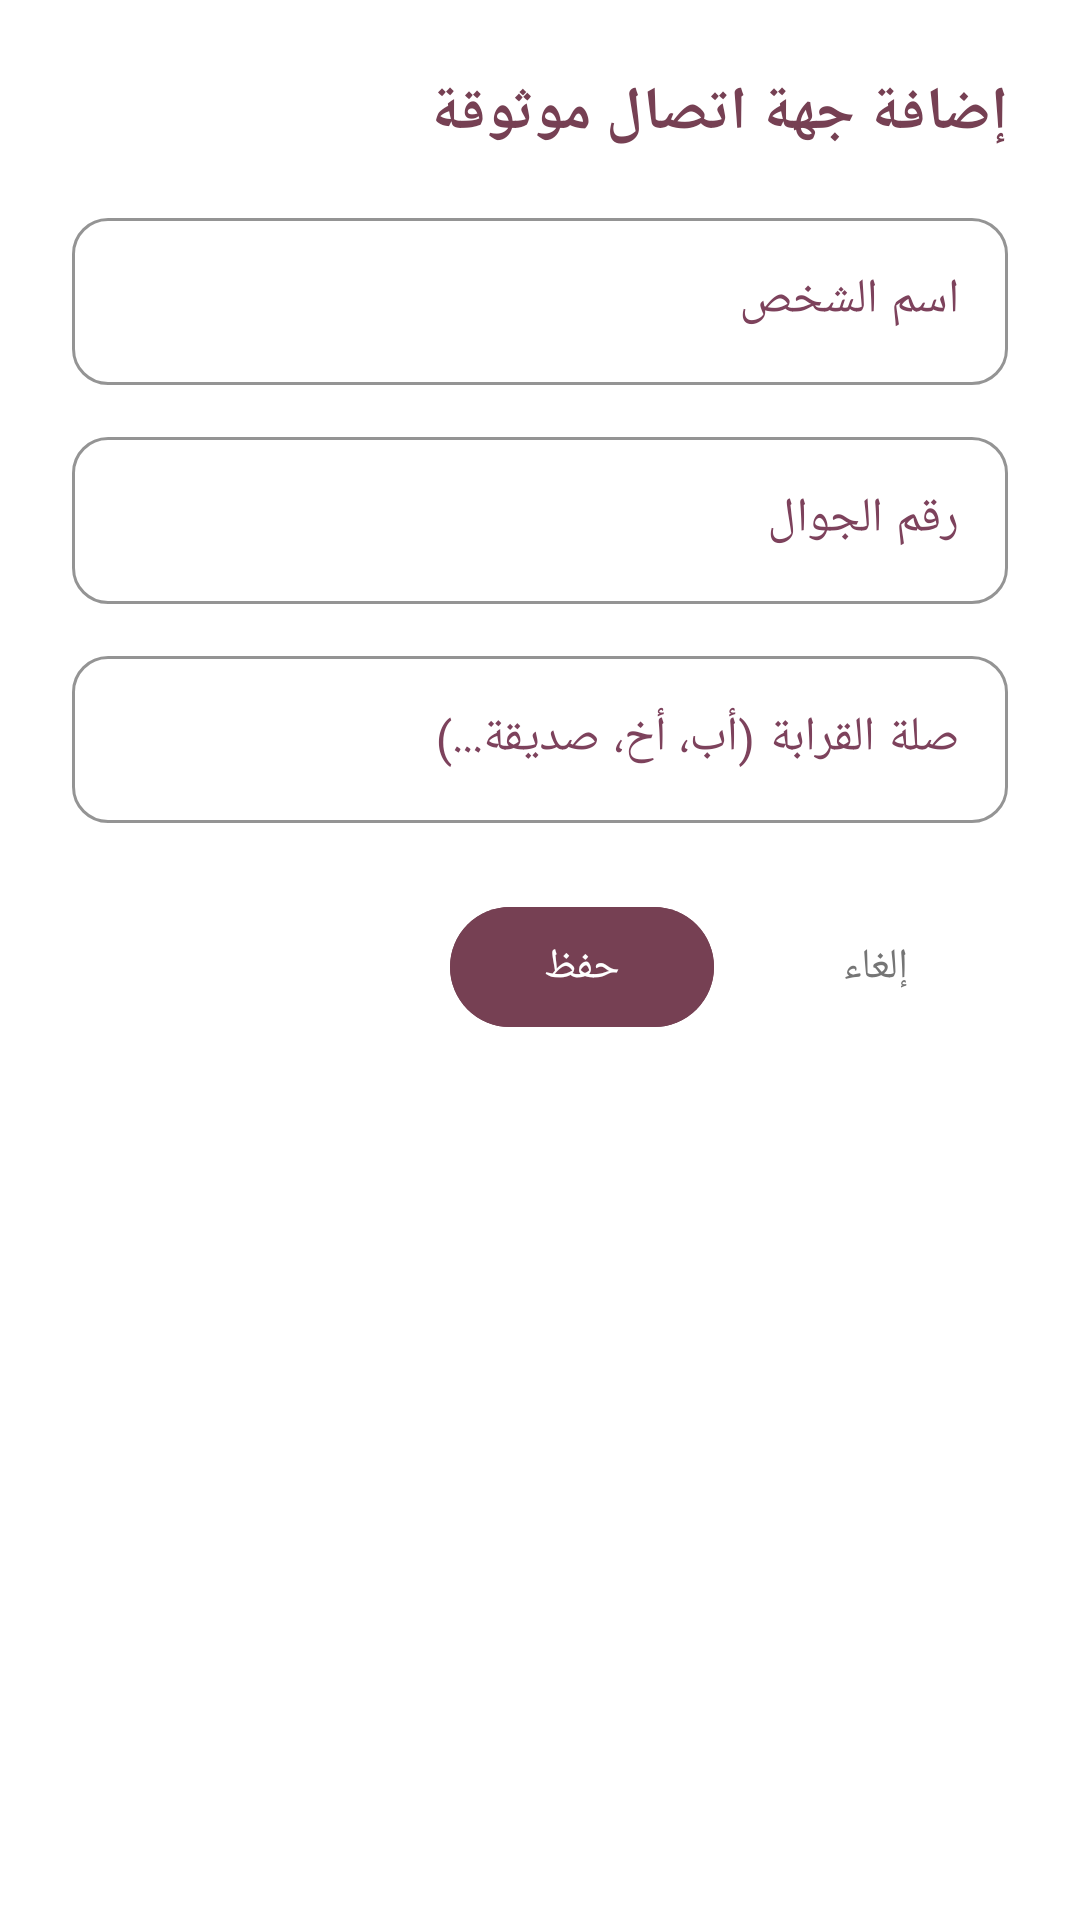

Write the Android layout XML for this screen, with the resource values it uses.
<!-- AndroidManifest.xml: application theme Theme.HerSafe -->
<!-- res/layout/dialog_add_contact.xml -->
<?xml version="1.0" encoding="utf-8"?>
<androidx.constraintlayout.widget.ConstraintLayout xmlns:android="http://schemas.android.com/apk/res/android"
    xmlns:app="http://schemas.android.com/apk/res-auto"
    xmlns:tools="http://schemas.android.com/tools"
    android:layout_width="match_parent"
    android:layout_height="match_parent"
    android:background="@color/white"
    android:layoutDirection="rtl"
    android:padding="24dp">

    
    <TextView
        android:id="@+id/tvDialogTitle"
        android:layout_width="wrap_content"
        android:layout_height="wrap_content"
        android:text="@string/add_contact_title"
        android:textColor="@color/hersafe_title"
        android:textSize="20sp"
        android:textStyle="bold"
        app:layout_constraintStart_toStartOf="parent"
        app:layout_constraintTop_toTopOf="parent" />

    
    <com.google.android.material.textfield.TextInputLayout
        android:id="@+id/tilName"
        style="@style/Widget.HerSafe.TextInputLayout"
        android:layout_width="match_parent"
        android:layout_height="wrap_content"
        android:layout_marginTop="16dp"
        android:hint="@string/hint_contact_name"
        app:layout_constraintTop_toBottomOf="@id/tvDialogTitle">

        <com.google.android.material.textfield.TextInputEditText
            android:id="@+id/etName"
            android:layout_width="match_parent"
            android:layout_height="wrap_content"
            android:inputType="textPersonName" />
    </com.google.android.material.textfield.TextInputLayout>

    
    <com.google.android.material.textfield.TextInputLayout
        android:id="@+id/tilPhone"
        style="@style/Widget.HerSafe.TextInputLayout"
        android:layout_width="match_parent"
        android:layout_height="wrap_content"
        android:layout_marginTop="12dp"
        android:hint="@string/hint_contact_number"
        app:layout_constraintTop_toBottomOf="@id/tilName">

        <com.google.android.material.textfield.TextInputEditText
            android:id="@+id/etPhone"
            android:layout_width="match_parent"
            android:layout_height="wrap_content"
            android:inputType="phone" />
    </com.google.android.material.textfield.TextInputLayout>

    
    <com.google.android.material.textfield.TextInputLayout
        android:id="@+id/tilRelation"
        style="@style/Widget.HerSafe.TextInputLayout"
        android:layout_width="match_parent"
        android:layout_height="wrap_content"
        android:layout_marginTop="12dp"
        android:hint="@string/hint_relationship"
        app:layout_constraintTop_toBottomOf="@id/tilPhone">

        <com.google.android.material.textfield.TextInputEditText
            android:id="@+id/etRelation"
            android:layout_width="match_parent"
            android:layout_height="wrap_content"
            android:inputType="text" />
    </com.google.android.material.textfield.TextInputLayout>

    
    <LinearLayout
        android:layout_width="match_parent"
        android:layout_height="wrap_content"
        android:layout_marginTop="24dp"
        android:gravity="right"
        android:orientation="horizontal"
        app:layout_constraintTop_toBottomOf="@id/tilRelation"
        tools:layout_editor_absoluteX="24dp">

        <com.google.android.material.button.MaterialButton
            android:id="@+id/btnCancel"
            style="@style/Widget.MaterialComponents.Button.TextButton"
            android:layout_width="wrap_content"
            android:layout_height="wrap_content"
            android:text="@string/btn_cancel"
            android:textColor="#757575" />

        <com.google.android.material.button.MaterialButton
            android:id="@+id/btnSave"
            android:layout_width="wrap_content"
            android:layout_height="wrap_content"
            android:layout_marginStart="10dp"
            android:backgroundTint="@color/hersafe_title"
            android:text="@string/btn_save"
            app:cornerRadius="20dp" />
    </LinearLayout>

</androidx.constraintlayout.widget.ConstraintLayout>
<!-- resources referenced by this layout -->
<resources>
  <color name="hersafe_title">#764053</color>
  <color name="white">#FFFFFFFF</color>
  <string name="add_contact_title">إضافة جهة اتصال موثوقة</string>
  <string name="btn_cancel">إلغاء</string>
  <string name="btn_save">حفظ</string>
  <string name="hint_contact_name">اسم الشخص</string>
  <string name="hint_contact_number">رقم الجوال</string>
  <string name="hint_relationship">صلة القرابة (أب، أخ، صديقة...)</string>
  <style name="Widget.HerSafe.TextInputLayout" parent="Widget.Material3.TextInputLayout.OutlinedBox">
          <item name="boxCornerRadiusTopStart">12dp</item>
          <item name="boxCornerRadiusTopEnd">12dp</item>
          <item name="boxCornerRadiusBottomStart">12dp</item>
          <item name="boxCornerRadiusBottomEnd">12dp</item>
  
          
          <item name="boxStrokeColor">@color/primaryColor</item>
          
          <item name="android:textColorHint">@color/primaryColor</item>
          <item name="hintTextColor">@color/primaryColor</item>
  
      </style>
  <style name="Theme.HerSafe" parent="Theme.Material3.Light.NoActionBar">
          
          <item name="colorPrimary">@color/primaryColor</item>
          <item name="colorSecondary">@color/secondaryColor</item>
          <item name="android:statusBarColor">@color/primaryDarkColor</item>
  
          
          <item name="colorOnPrimary">@color/white</item>
          <item name="colorOnSecondary">@color/white</item>
      </style>
  <color name="primaryColor">#7D425C</color>
  <color name="secondaryColor">#e91e63</color>
  <color name="primaryDarkColor">#870024</color>
</resources>
